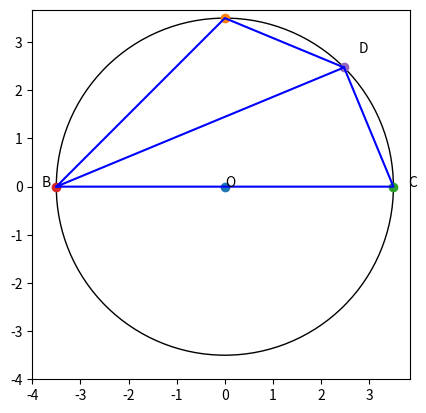

This chart was generated by the following Python code:
# Aryan Sharan Reddy
## BT21BTECH11002
# Q) 8(C)

import matplotlib.pyplot as plt
import numpy as np


figure, axes = plt.subplots()
Drawing_uncolored_circle = plt.Circle((0, 0), 3.5, fill=False) # Drawing a circle.

axes.set_aspect(1)
axes.add_artist(Drawing_uncolored_circle)

#plt.plot([-3.5, 0], [3.5, 0], 'b')# Diameter of our circle BC

#Plotting the points
plt.plot([0], [0], 'o')
plt.plot([0], [3.5], 'o') 
plt.plot([3.5], [0], 'o')
plt.plot([-3.5], [0], 'o')
plt.plot([2.48], [2.48], 'o')


#Plotting the line segments
#plt.plot([-3.5, 0], [3.5, 0], 'b')# Diameter of our circle BC
plt.plot([-3.5, 3.5, 2.475, 0, -3.5, 2.475], [0, 0, 2.475, 3.5, 0, 2.475], 'b') # Line segment BO



# Labelling the points, put a small offset so that the labels are not overlapping.
plt.annotate('O', xy=(0, 0), textcoords='data')
plt.annotate('A', xy=(0, 3.5+0.3), textcoords='data')
plt.annotate('B', xy=(-3.5-0.3, 0), textcoords='data')
plt.annotate('D', xy=(2.48+0.3, 2.48+0.3), textcoords='data')
plt.annotate('C', xy=(3.5+0.3, 0), textcoords='data')


plt.xticks(np.arange(-4, 4))
plt.yticks(np.arange(-4, 4))

plt.show()
